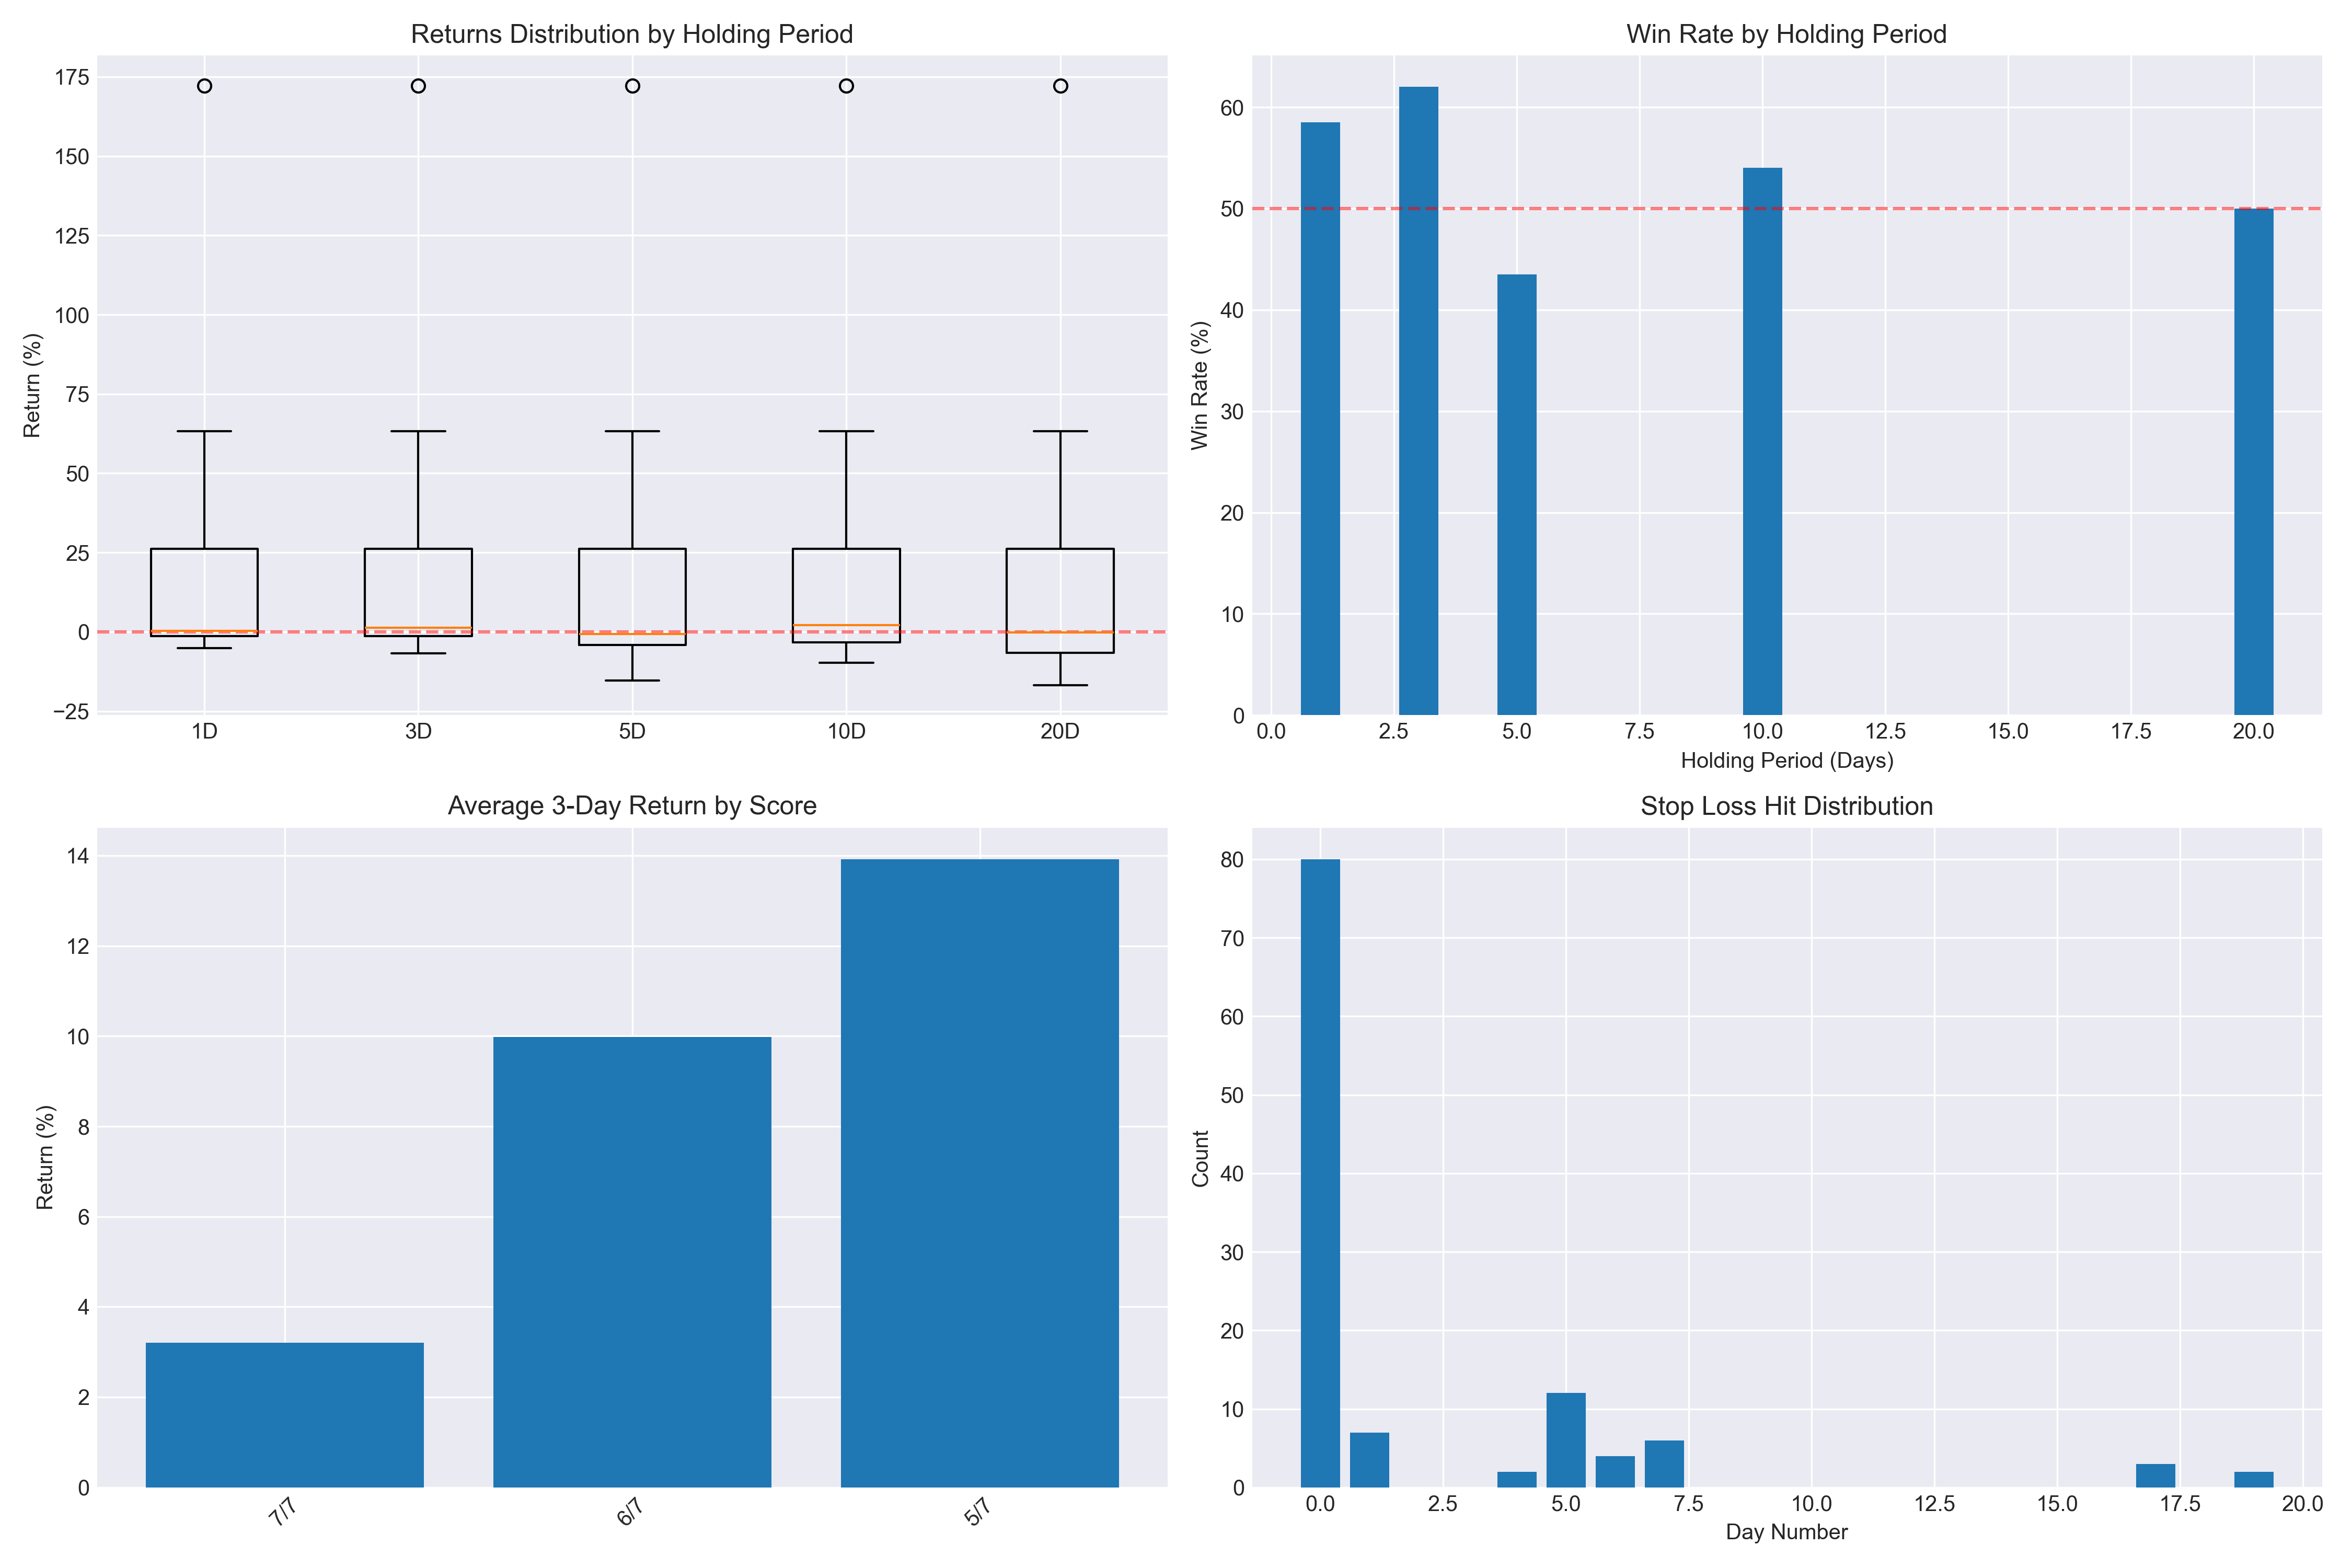

Write the Python code that produced this figure.
#!/usr/bin/env python3
"""
Long Reversal Pattern Insights and Strategy Optimization
Analyzes performance data to generate actionable insights
"""

import pandas as pd
import numpy as np
import json
from datetime import datetime
import matplotlib.pyplot as plt
import seaborn as sns

def load_latest_performance_data():
    """Load the most recent performance analysis data"""
    import glob
    import os
    
    # Find latest performance file
    pattern = '/Users/maverick/PycharmProjects/India-TS/Daily/analysis/long_reversal_performance_*.xlsx'
    files = glob.glob(pattern)
    
    if not files:
        print("No performance data files found")
        return None
    
    latest_file = max(files, key=os.path.getctime)
    print(f"Loading data from: {latest_file}")
    
    return pd.read_excel(latest_file)

def analyze_patterns(df):
    """Analyze patterns in the performance data"""
    insights = {}
    
    # 1. Best holding period analysis
    holding_periods = [1, 3, 5, 10, 20]
    holding_analysis = {}
    
    for period in holding_periods:
        ret_col = f'Return_{period}D'
        if ret_col in df.columns:
            returns = df[ret_col].dropna()
            holding_analysis[period] = {
                'avg_return': returns.mean(),
                'win_rate': (returns > 0).sum() / len(returns) * 100,
                'sharpe': returns.mean() / returns.std() if returns.std() > 0 else 0,
                'max_return': returns.max(),
                'min_return': returns.min(),
                'positive_avg': returns[returns > 0].mean() if len(returns[returns > 0]) > 0 else 0,
                'negative_avg': returns[returns < 0].mean() if len(returns[returns < 0]) > 0 else 0
            }
    
    insights['holding_period_analysis'] = holding_analysis
    
    # 2. Stop loss effectiveness
    if 'Stopped_Out' in df.columns:
        stopped_out = df[df['Stopped_Out'] == True]
        not_stopped = df[df['Stopped_Out'] != True]
        
        insights['stop_loss_analysis'] = {
            'stop_rate': len(stopped_out) / len(df) * 100,
            'avg_loss_when_stopped': stopped_out['Return_3D'].mean() if 'Return_3D' in stopped_out else None,
            'avg_return_when_not_stopped': not_stopped['Return_3D'].mean() if 'Return_3D' in not_stopped else None,
            'stop_day_distribution': stopped_out['Stop_Day'].value_counts().to_dict() if 'Stop_Day' in stopped_out else None
        }
    
    # 3. Entry timing analysis
    if 'Actual_Entry' in df.columns and 'Entry_Price' in df.columns:
        df['Entry_Slippage'] = ((df['Actual_Entry'] - df['Entry_Price']) / df['Entry_Price']) * 100
        
        insights['entry_analysis'] = {
            'avg_slippage': df['Entry_Slippage'].mean(),
            'positive_slippage_rate': (df['Entry_Slippage'] > 0).sum() / len(df) * 100,
            'slippage_impact_on_returns': df[['Entry_Slippage', 'Return_3D']].corr().iloc[0, 1] if 'Return_3D' in df else None
        }
    
    # 4. Target achievement analysis
    target_analysis = {}
    for period in [3, 5, 10]:
        t1_col = f'Target1_Hit_{period}D'
        t2_col = f'Target2_Hit_{period}D'
        
        if t1_col in df.columns:
            target_analysis[f'{period}D'] = {
                'target1_hit_rate': df[t1_col].sum() / len(df) * 100,
                'target2_hit_rate': df[t2_col].sum() / len(df) * 100 if t2_col in df.columns else 0
            }
    
    insights['target_analysis'] = target_analysis
    
    # 5. Score-based performance
    if 'Score' in df.columns and 'Return_3D' in df.columns:
        score_performance = df.groupby('Score')['Return_3D'].agg(['mean', 'std', 'count'])
        score_performance['win_rate'] = df.groupby('Score')['Return_3D'].apply(lambda x: (x > 0).sum() / len(x) * 100)
        insights['score_performance'] = score_performance.to_dict()
    
    # 6. Maximum favorable/adverse excursion
    mfe_mae_analysis = {}
    for period in [3, 5, 10]:
        max_gain_col = f'Max_Gain_{period}D'
        max_loss_col = f'Max_Loss_{period}D'
        
        if max_gain_col in df.columns and max_loss_col in df.columns:
            mfe_mae_analysis[f'{period}D'] = {
                'avg_max_gain': df[max_gain_col].mean(),
                'avg_max_loss': df[max_loss_col].mean(),
                'gain_to_loss_ratio': abs(df[max_gain_col].mean() / df[max_loss_col].mean()) if df[max_loss_col].mean() != 0 else 0
            }
    
    insights['mfe_mae_analysis'] = mfe_mae_analysis
    
    return insights

def generate_recommendations(insights):
    """Generate actionable recommendations based on insights"""
    recommendations = []
    
    # 1. Optimal holding period
    holding_analysis = insights.get('holding_period_analysis', {})
    if holding_analysis:
        best_sharpe = max(holding_analysis.items(), key=lambda x: x[1]['sharpe'])
        best_return = max(holding_analysis.items(), key=lambda x: x[1]['avg_return'])
        best_win_rate = max(holding_analysis.items(), key=lambda x: x[1]['win_rate'])
        
        recommendations.append({
            'category': 'Holding Period',
            'finding': f"Best risk-adjusted returns (Sharpe: {best_sharpe[1]['sharpe']:.2f}) at {best_sharpe[0]} days",
            'action': f"Consider {best_sharpe[0]}-day holding period as primary exit strategy"
        })
        
        if best_sharpe[0] != best_win_rate[0]:
            recommendations.append({
                'category': 'Alternative Exit',
                'finding': f"Highest win rate ({best_win_rate[1]['win_rate']:.1f}%) at {best_win_rate[0]} days",
                'action': f"For risk-averse traders, consider {best_win_rate[0]}-day holding period"
            })
    
    # 2. Stop loss optimization
    sl_analysis = insights.get('stop_loss_analysis', {})
    if sl_analysis and sl_analysis.get('stop_rate'):
        stop_rate = sl_analysis['stop_rate']
        
        if stop_rate > 50:
            recommendations.append({
                'category': 'Stop Loss',
                'finding': f"High stop loss hit rate ({stop_rate:.1f}%)",
                'action': "Consider widening stop loss by 0.5-1 ATR to reduce premature exits"
            })
        
        if sl_analysis.get('stop_day_distribution'):
            early_stops = sum(v for k, v in sl_analysis['stop_day_distribution'].items() if k <= 2)
            total_stops = sum(sl_analysis['stop_day_distribution'].values())
            if early_stops / total_stops > 0.5:
                recommendations.append({
                    'category': 'Stop Loss Timing',
                    'finding': "Most stop losses hit within 2 days",
                    'action': "Consider using wider initial stop loss or time-based stop adjustment"
                })
    
    # 3. Entry optimization
    entry_analysis = insights.get('entry_analysis', {})
    if entry_analysis and entry_analysis.get('avg_slippage') is not None:
        avg_slippage = entry_analysis['avg_slippage']
        
        if abs(avg_slippage) > 0.5:
            recommendations.append({
                'category': 'Entry Execution',
                'finding': f"Significant entry slippage ({avg_slippage:.2f}%)",
                'action': "Consider limit orders at signal price or slightly below for better entries"
            })
    
    # 4. Target optimization
    target_analysis = insights.get('target_analysis', {})
    if target_analysis:
        for period, data in target_analysis.items():
            if data['target1_hit_rate'] < 30:
                recommendations.append({
                    'category': 'Target Setting',
                    'finding': f"Low Target1 hit rate ({data['target1_hit_rate']:.1f}%) in {period}",
                    'action': "Consider reducing Target1 to 1.5x risk for higher probability exits"
                })
                break
    
    # 5. Score-based filtering
    score_perf = insights.get('score_performance', {})
    if score_perf and 'mean' in score_perf:
        means = score_perf['mean']
        if means:
            best_score = max(means.items(), key=lambda x: x[1])
            worst_score = min(means.items(), key=lambda x: x[1])
            
            if best_score[1] > worst_score[1] * 2:
                recommendations.append({
                    'category': 'Signal Filtering',
                    'finding': f"Score '{best_score[0]}' performs {best_score[1]/worst_score[1]:.1f}x better than '{worst_score[0]}'",
                    'action': f"Focus on signals with score '{best_score[0]}' for better returns"
                })
    
    # 6. Risk management
    mfe_mae = insights.get('mfe_mae_analysis', {})
    if mfe_mae:
        for period, data in mfe_mae.items():
            if data['gain_to_loss_ratio'] > 2:
                recommendations.append({
                    'category': 'Risk Management',
                    'finding': f"Strong gain/loss ratio ({data['gain_to_loss_ratio']:.1f}) in {period}",
                    'action': f"Consider trailing stops after {period} to capture upside while limiting downside"
                })
                break
    
    return recommendations

def create_visualizations(df, insights):
    """Create visualization plots for better understanding"""
    plt.style.use('seaborn-v0_8-darkgrid')
    fig, axes = plt.subplots(2, 2, figsize=(15, 10))
    
    # 1. Returns distribution by holding period
    ax1 = axes[0, 0]
    returns_data = []
    for period in [1, 3, 5, 10, 20]:
        col = f'Return_{period}D'
        if col in df.columns:
            returns_data.append(df[col].dropna())
    
    ax1.boxplot(returns_data, labels=['1D', '3D', '5D', '10D', '20D'])
    ax1.set_title('Returns Distribution by Holding Period')
    ax1.set_ylabel('Return (%)')
    ax1.axhline(y=0, color='r', linestyle='--', alpha=0.5)
    
    # 2. Win rate by holding period
    ax2 = axes[0, 1]
    holding_data = insights.get('holding_period_analysis', {})
    if holding_data:
        periods = list(holding_data.keys())
        win_rates = [holding_data[p]['win_rate'] for p in periods]
        
        ax2.bar(periods, win_rates)
        ax2.set_title('Win Rate by Holding Period')
        ax2.set_xlabel('Holding Period (Days)')
        ax2.set_ylabel('Win Rate (%)')
        ax2.axhline(y=50, color='r', linestyle='--', alpha=0.5)
    
    # 3. Score performance
    ax3 = axes[1, 0]
    if 'Score' in df.columns and 'Return_3D' in df.columns:
        score_returns = df.groupby('Score')['Return_3D'].mean().sort_values()
        ax3.bar(range(len(score_returns)), score_returns.values)
        ax3.set_xticks(range(len(score_returns)))
        ax3.set_xticklabels(score_returns.index, rotation=45)
        ax3.set_title('Average 3-Day Return by Score')
        ax3.set_ylabel('Return (%)')
    
    # 4. Stop loss analysis
    ax4 = axes[1, 1]
    if 'Stopped_Out' in df.columns and 'Stop_Day' in df.columns:
        stop_days = df[df['Stopped_Out'] == True]['Stop_Day'].value_counts().sort_index()
        ax4.bar(stop_days.index, stop_days.values)
        ax4.set_title('Stop Loss Hit Distribution')
        ax4.set_xlabel('Day Number')
        ax4.set_ylabel('Count')
    
    plt.tight_layout()
    plt.savefig('/Users/maverick/PycharmProjects/India-TS/Daily/analysis/long_reversal_insights.png', dpi=300)
    plt.close()

def main():
    # Load performance data
    df = load_latest_performance_data()
    if df is None:
        return
    
    print(f"\nAnalyzing {len(df)} Long Reversal signals...\n")
    
    # Generate insights
    insights = analyze_patterns(df)
    
    # Generate recommendations
    recommendations = generate_recommendations(insights)
    
    # Create visualizations
    create_visualizations(df, insights)
    
    # Print summary
    print("=" * 60)
    print("LONG REVERSAL PATTERN - STRATEGIC INSIGHTS")
    print("=" * 60)
    
    print("\n### KEY FINDINGS ###\n")
    
    # Print holding period summary
    holding_data = insights.get('holding_period_analysis', {})
    if holding_data:
        print("Holding Period Analysis:")
        for period, data in sorted(holding_data.items()):
            print(f"  {period:2d} days - Return: {data['avg_return']:6.2f}%, Win Rate: {data['win_rate']:5.1f}%, Sharpe: {data['sharpe']:5.2f}")
    
    # Print stop loss summary
    sl_data = insights.get('stop_loss_analysis', {})
    if sl_data:
        print(f"\nStop Loss Analysis:")
        print(f"  Hit Rate: {sl_data.get('stop_rate', 0):.1f}%")
        print(f"  Avg Loss When Stopped: {sl_data.get('avg_loss_when_stopped', 0):.2f}%")
        print(f"  Avg Return When Not Stopped: {sl_data.get('avg_return_when_not_stopped', 0):.2f}%")
    
    # Print entry analysis
    entry_data = insights.get('entry_analysis', {})
    if entry_data:
        print(f"\nEntry Analysis:")
        print(f"  Average Slippage: {entry_data.get('avg_slippage', 0):.2f}%")
        print(f"  Positive Slippage Rate: {entry_data.get('positive_slippage_rate', 0):.1f}%")
    
    print("\n### STRATEGIC RECOMMENDATIONS ###\n")
    
    for i, rec in enumerate(recommendations, 1):
        print(f"{i}. {rec['category']}:")
        print(f"   Finding: {rec['finding']}")
        print(f"   Action: {rec['action']}\n")
    
    # Save detailed insights
    with open('/Users/maverick/PycharmProjects/India-TS/Daily/analysis/long_reversal_detailed_insights.json', 'w') as f:
        json.dump(insights, f, indent=4, default=str)
    
    print("\nDetailed insights saved to:")
    print("- long_reversal_detailed_insights.json")
    print("- long_reversal_insights.png")
    
    # Generate optimal strategy parameters
    print("\n### OPTIMAL STRATEGY PARAMETERS ###\n")
    
    # Based on analysis, suggest optimal parameters
    holding_analysis = insights.get('holding_period_analysis', {})
    if holding_analysis:
        best_sharpe_period = max(holding_analysis.items(), key=lambda x: x[1]['sharpe'])[0]
        
        print(f"Entry: Market order at next day open")
        print(f"Initial Stop Loss: As per signal (consider widening by 0.5 ATR if stop rate > 50%)")
        print(f"Primary Exit: {best_sharpe_period} days (best risk-adjusted returns)")
        print(f"Target 1: Reduce to 1.5x risk if current hit rate < 30%")
        print(f"Target 2: Keep as stretch target")
        print(f"Position Sizing: Risk 1-2% of capital per trade")
        print(f"Signal Filter: Prefer higher scores if significant performance difference")

if __name__ == "__main__":
    main()